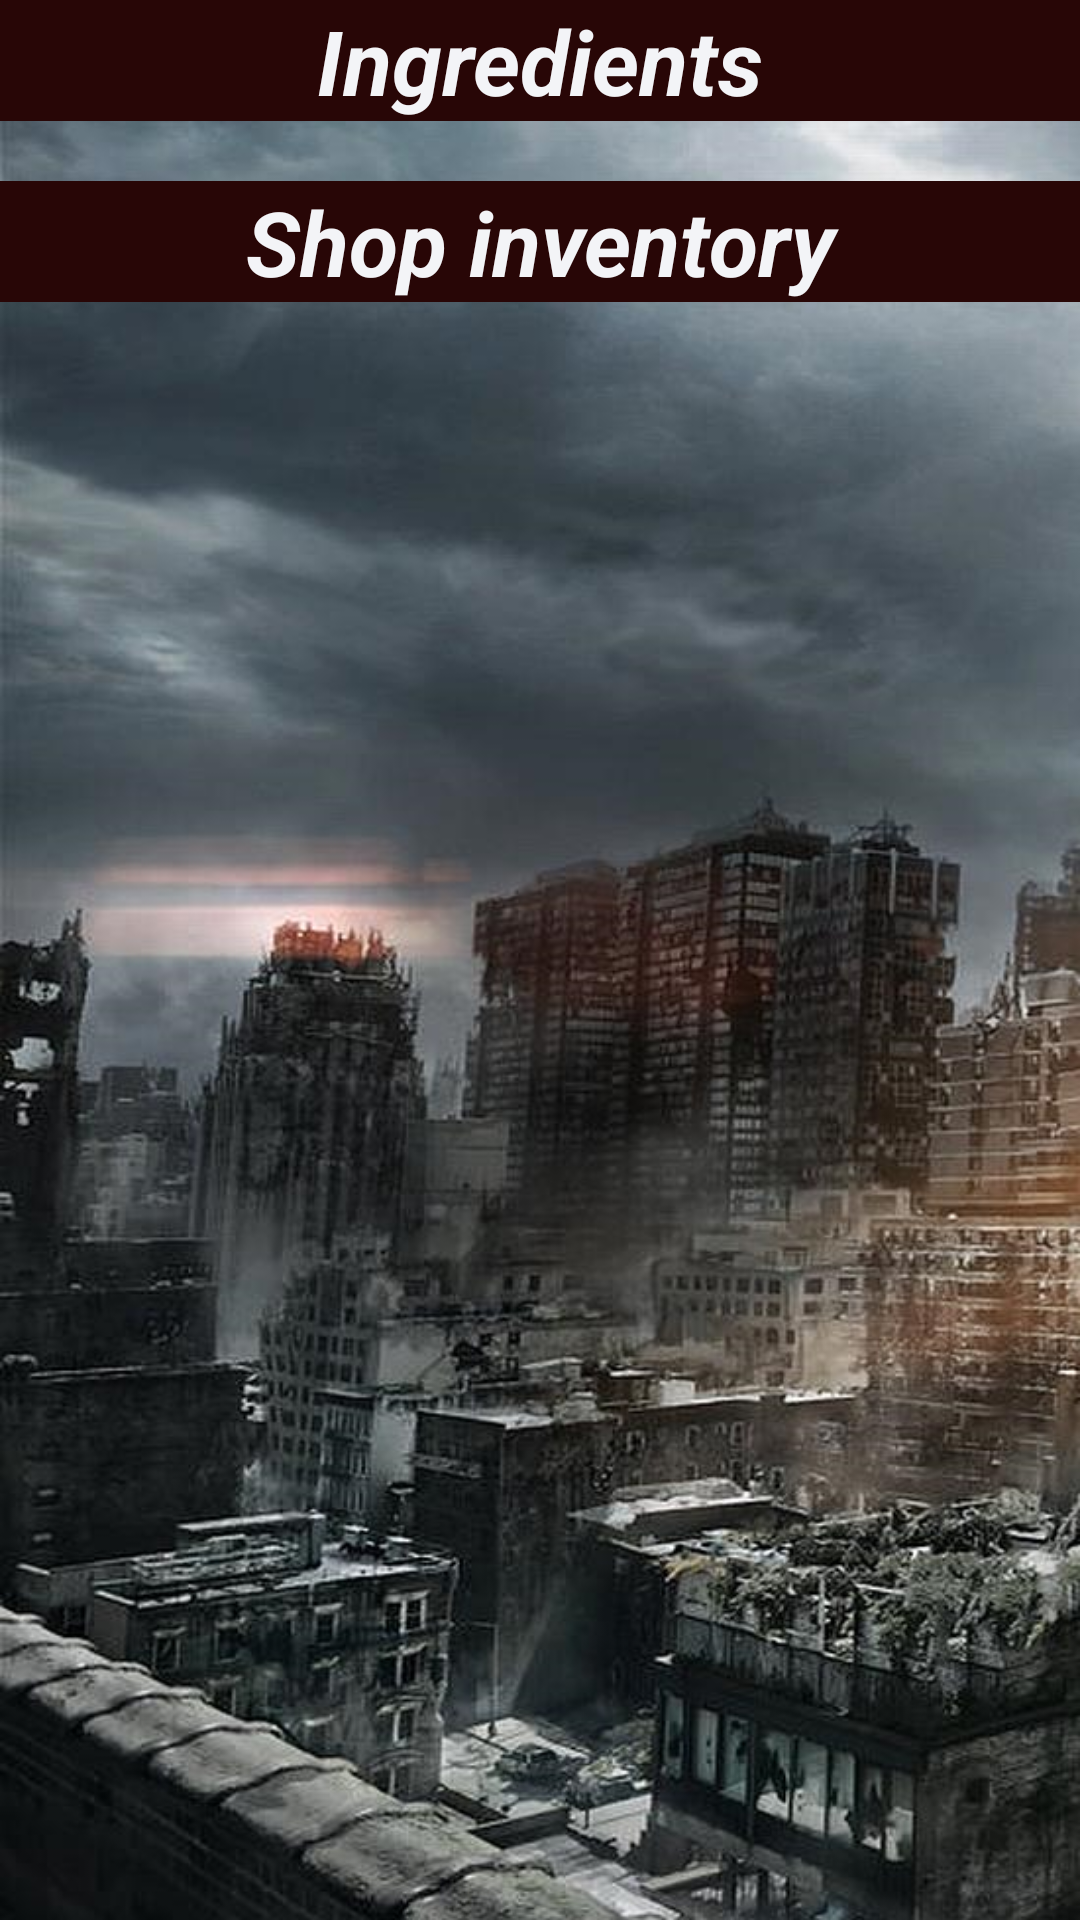

Android layout source for this screen:
<!-- AndroidManifest.xml: application theme Theme.AppCompat.Light.NoActionBar -->
<!-- res/layout/fragment_inventory.xml -->
<RelativeLayout xmlns:android="http://schemas.android.com/apk/res/android"
    xmlns:tools="http://schemas.android.com/tools"
    android:layout_width="match_parent"
    android:layout_height="match_parent"
    android:background="@drawable/inventorybackground"
    tools:context="com.ahf.antwerphasfallen.Fragments.InventoryFragment">

    <TextView
        android:id="@+id/lbl_ingredients"
        android:layout_width="match_parent"
        android:layout_height="wrap_content"

        android:background="@color/inventory"

        android:text="Ingredients"
        android:textAlignment="center"
        android:textColor="@color/custom"
        android:textSize="30dp"
        android:textStyle="bold|italic" />

    <ListView
        android:id="@+id/lv_ingredients"
        android:layout_width="match_parent"
        android:layout_height="wrap_content"
        android:layout_below="@id/lbl_ingredients"
        android:dividerHeight="0dp"/>

    <TextView
        android:id="@+id/lbl_shopItems"
        android:layout_width="match_parent"
        android:layout_height="wrap_content"
        android:layout_below="@id/lv_ingredients"
        android:layout_marginTop="20dp"
        android:background="@color/inventory"
        android:text="Shop inventory"
        android:textAlignment="center"
        android:textColor="@color/custom"
        android:textSize="30dp"
        android:textStyle="bold|italic" />

    <ListView
        android:id="@+id/lv_shopItems"
        android:layout_width="match_parent"
        android:layout_height="wrap_content"
        android:layout_below="@id/lbl_shopItems"></ListView>

</RelativeLayout>
<!-- resources referenced by this layout -->
<resources>
  <color name="custom">#f3f4f7</color>
  <color name="inventory">#280606</color>
  <!-- drawable inventorybackground: png bitmap (drawable, 848649 bytes) -->
</resources>
